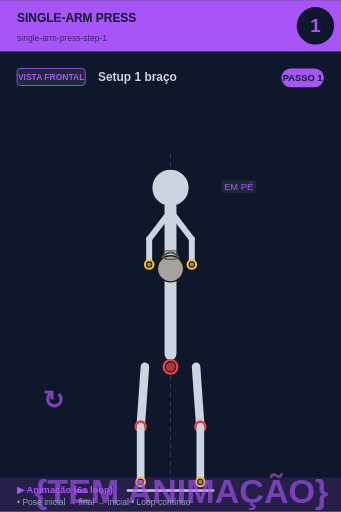
t = 0.00 s
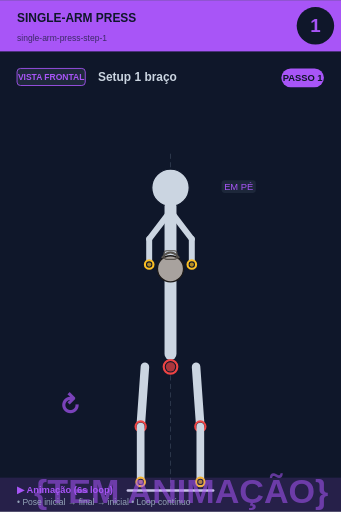
t = 0.75 s
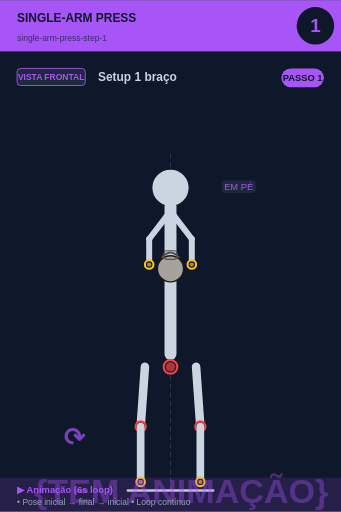
t = 2.25 s
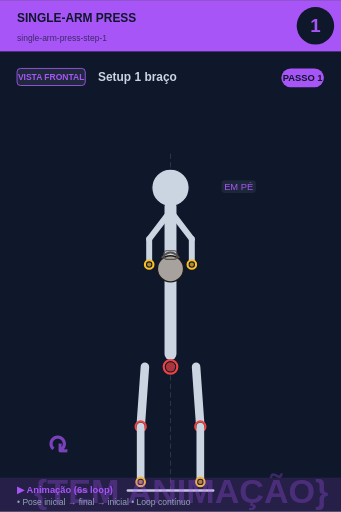
t = 3.00 s
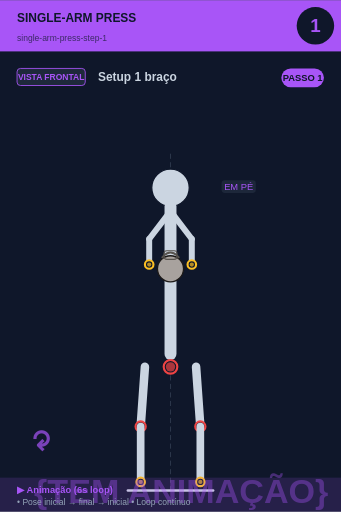
t = 3.75 s
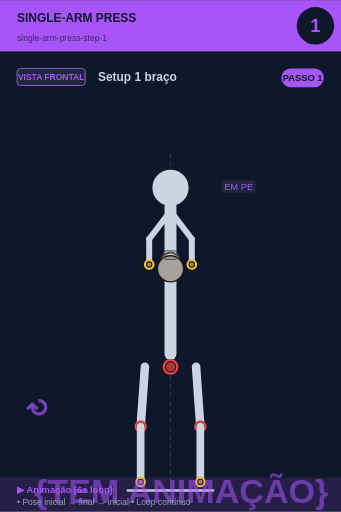
t = 5.25 s

The animated SVG that drew these frames (rendered in a browser with its animation timeline set to each time). Animation: 2 SMIL elements (animate=1,animateTransform=1); one cycle of 6.00 s, repeats indefinitely.

<svg xmlns="http://www.w3.org/2000/svg" viewBox="0 0 400 600" width="400" height="600">
<rect width="400" height="600" fill="#0f172a"/>

<!-- Header -->
<rect x="0" y="0" width="400" height="60" fill="#a855f7"/>
<text x="20" y="25" font-size="14" font-weight="bold" fill="#0f172a" font-family="sans-serif">SINGLE-ARM PRESS</text>
<text x="20" y="48" font-size="10" fill="#0f172a" opacity="0.7" font-family="sans-serif">single-arm-press-step-1</text>

<!-- Step circle -->
<circle cx="370" cy="30" r="22" fill="#0f172a"/>
<text x="370" y="37" font-size="22" font-weight="bold" fill="#a855f7" text-anchor="middle" font-family="sans-serif">1</text>

<!-- Vista + título -->
<rect x="20" y="80" width="80" height="20" rx="4" fill="#1e293b" stroke="#a855f7" stroke-width="1"/>
<text x="60" y="94" font-size="10" font-weight="bold" fill="#a855f7" text-anchor="middle" font-family="sans-serif">VISTA FRONTAL</text>
<text x="115" y="95" font-size="14" font-weight="bold" fill="#cbd5e1" font-family="sans-serif">Setup 1 braço</text>

<!-- Corpo + animação -->
<g transform="translate(0, 50)">
<line x1="200" y1="130" x2="200" y2="530" stroke="#475569" stroke-width="1" stroke-dasharray="6,4" opacity="0.6"/><circle cx="200" cy="170" r="12" fill="#0f172a" stroke="#fbbf24" stroke-width="2.5"/><circle cx="200" cy="170" r="9.5" fill="#fbbf24" opacity="0.7"/><circle cx="200" cy="170" r="22" fill="#cbd5e1" stroke="#0f172a" stroke-width="1.5"/><line x1="200" y1="192" x2="200" y2="365" stroke="#cbd5e1" stroke-width="14" stroke-linecap="round"/><circle cx="200" cy="380" r="8" fill="#0f172a" stroke="#ef4444" stroke-width="2.5"/><circle cx="200" cy="380" r="5.5" fill="#ef4444" opacity="0.7"/><line x1="198" y1="200" x2="175" y2="230" stroke="#cbd5e1" stroke-width="7" stroke-linecap="round"/><line x1="202" y1="200" x2="225" y2="230" stroke="#cbd5e1" stroke-width="7" stroke-linecap="round"/><line x1="175" y1="230" x2="175" y2="260" stroke="#cbd5e1" stroke-width="7" stroke-linecap="round"/><line x1="225" y1="230" x2="225" y2="260" stroke="#cbd5e1" stroke-width="7" stroke-linecap="round"/><circle cx="200" cy="265" r="15.299999999999999" fill="#a8a29e" stroke="#1c1917" stroke-width="1.5"/><path d="M 189.8 252.25 Q 200 239.5 210.2 252.25" fill="none" stroke="#57534e" stroke-width="2.125"/><rect x="192.35" y="243.75" width="15.299999999999999" height="10.2" rx="3.4" fill="none" stroke="#57534e" stroke-width="1.275"/><circle cx="175" cy="260" r="5" fill="#0f172a" stroke="#fbbf24" stroke-width="2.5"/><circle cx="175" cy="260" r="2.5" fill="#fbbf24" opacity="0.7"/><circle cx="225" cy="260" r="5" fill="#0f172a" stroke="#fbbf24" stroke-width="2.5"/><circle cx="225" cy="260" r="2.5" fill="#fbbf24" opacity="0.7"/><line x1="170" y1="380" x2="165" y2="450" stroke="#cbd5e1" stroke-width="10" stroke-linecap="round"/><line x1="230" y1="380" x2="235" y2="450" stroke="#cbd5e1" stroke-width="10" stroke-linecap="round"/><circle cx="165" cy="450" r="6" fill="#0f172a" stroke="#ef4444" stroke-width="2.5"/><circle cx="165" cy="450" r="3.5" fill="#ef4444" opacity="0.7"/><circle cx="235" cy="450" r="6" fill="#0f172a" stroke="#ef4444" stroke-width="2.5"/><circle cx="235" cy="450" r="3.5" fill="#ef4444" opacity="0.7"/><line x1="165" y1="450" x2="165" y2="515" stroke="#cbd5e1" stroke-width="9" stroke-linecap="round"/><line x1="235" y1="450" x2="235" y2="515" stroke="#cbd5e1" stroke-width="9" stroke-linecap="round"/><circle cx="165" cy="515" r="5" fill="#0f172a" stroke="#fbbf24" stroke-width="2.5"/><circle cx="165" cy="515" r="2.5" fill="#fbbf24" opacity="0.7"/><circle cx="235" cy="515" r="5" fill="#0f172a" stroke="#fbbf24" stroke-width="2.5"/><circle cx="235" cy="515" r="2.5" fill="#fbbf24" opacity="0.7"/><line x1="150" y1="525" x2="250" y2="525" stroke="#cbd5e1" stroke-width="3" stroke-linecap="round"/><rect x="259.875" y="161" width="40.25" height="15" rx="4" fill="#1e293b" opacity="0.95"/><text x="280" y="173" font-size="11" fill="#a855f7" text-anchor="middle" font-family="sans-serif" font-weight="500">EM PÉ</text>
<!-- Indicador de movimento animado no canto inferior -->
<g opacity="0.7">
<text x="40" y="540" font-size="40" fill="#a855f7" font-weight="bold" font-family="sans-serif">
{TEM ANIMAÇÃO}
<animate attributeName="opacity" values="0.9;0.4;0.9" dur="6s" repeatCount="indefinite"/>
</text>
</g>
</g>

<!-- Footer -->
<rect x="0" y="560" width="400" height="40" fill="#a855f7" opacity="0.15"/>
<text x="20" y="578" font-size="11" font-weight="bold" fill="#a855f7" font-family="sans-serif">▶ Animação (6s loop)</text>
<text x="20" y="592" font-size="10" fill="#94a3b8" font-family="sans-serif">• Pose inicial → final → inicial • Loop contínuo</text>

<!-- Tag PASSO N -->
<g transform="translate(330, 80)">
<rect x="0" y="0" width="50" height="22" rx="11" fill="#a855f7"/>
<text x="25" y="15" font-size="11" font-weight="bold" fill="#0f172a" text-anchor="middle" font-family="sans-serif">PASSO 1</text>
</g>

<!-- Seta animada (movimento ↕) -->
<g transform="translate(50, 480)">
<text font-size="30" fill="#a855f7" font-weight="bold" font-family="sans-serif" opacity="0.7">↻
<animateTransform attributeName="transform" type="rotate" from="0 15 15" to="360 15 15" dur="6s" repeatCount="indefinite"/>
</text>
</g>
</svg>
